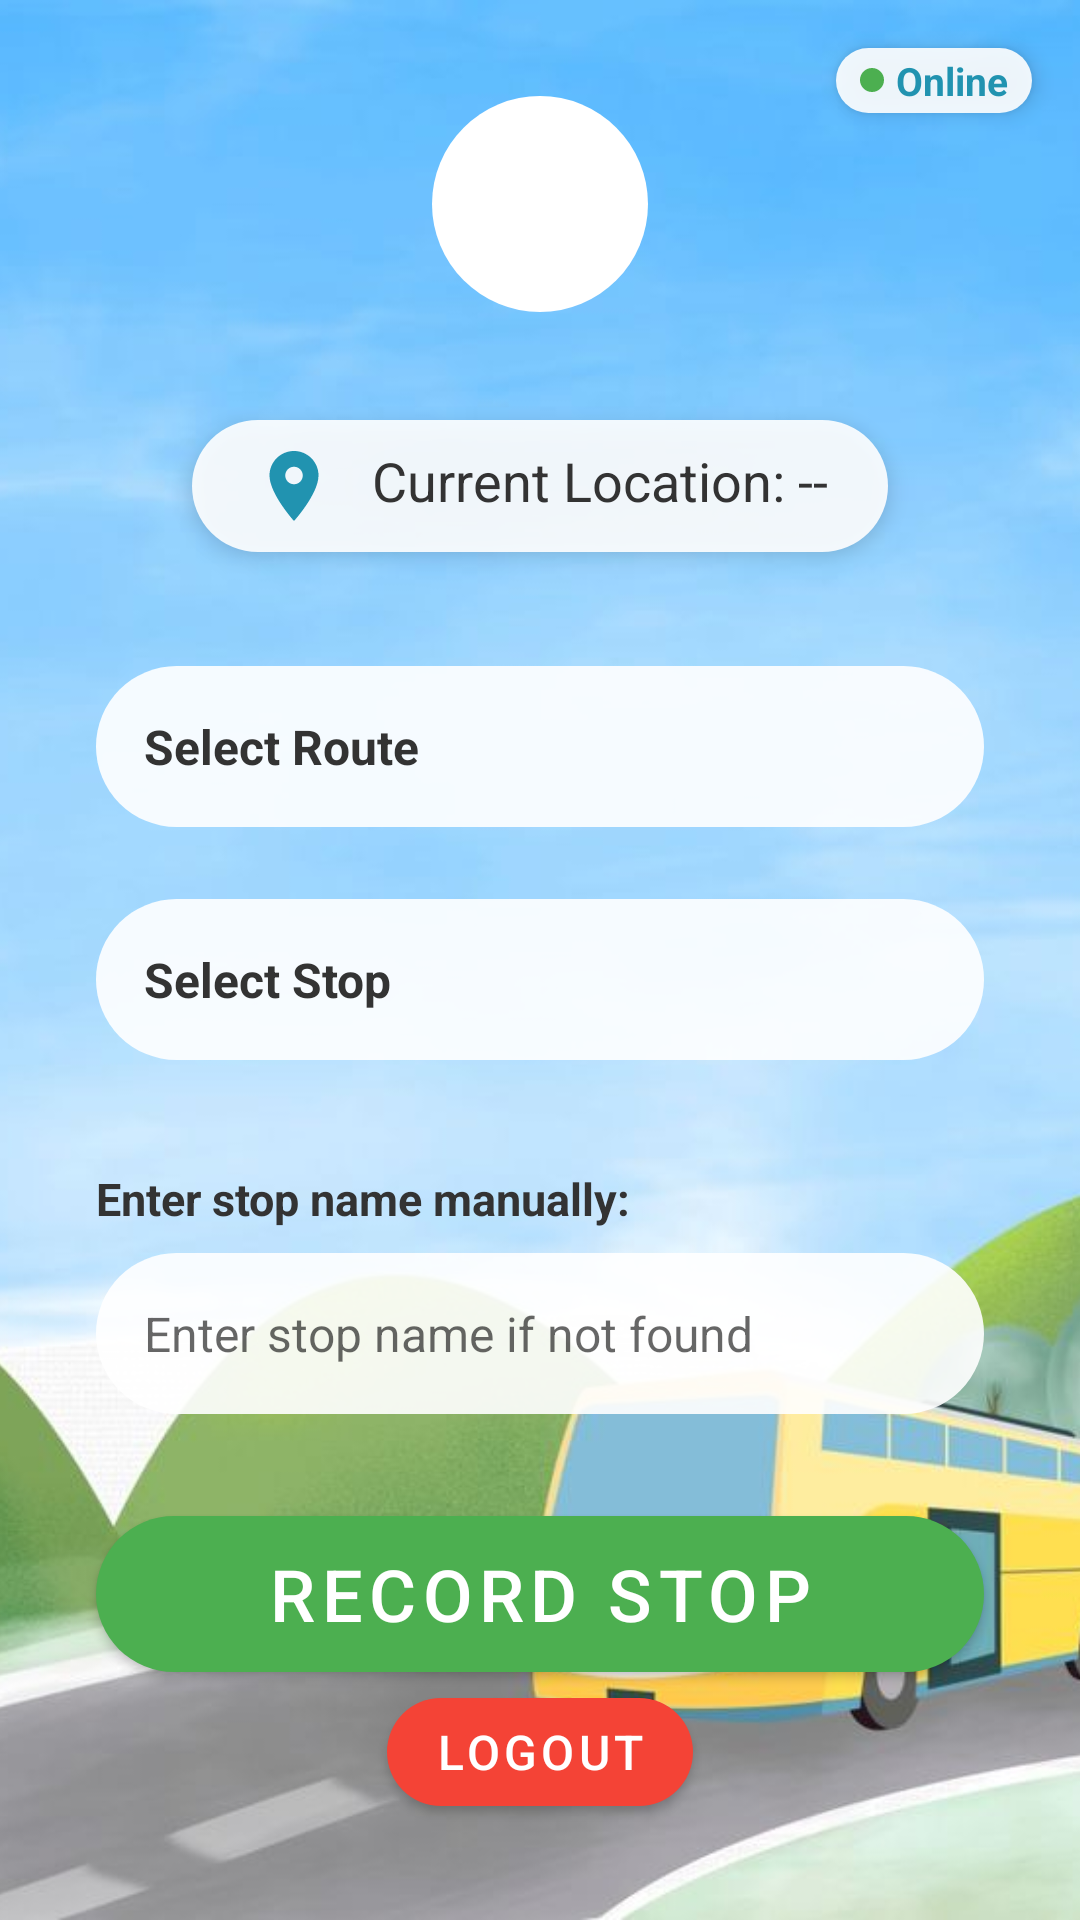

This screen was rendered from an Android layout file. Write that file and the resources it references.
<!-- AndroidManifest.xml: application theme Theme.RouteTracker -->
<!-- res/layout/activity_main.xml -->
<?xml version="1.0" encoding="utf-8"?>
<androidx.coordinatorlayout.widget.CoordinatorLayout xmlns:android="http://schemas.android.com/apk/res/android"
    xmlns:app="http://schemas.android.com/apk/res-auto"
    android:layout_width="match_parent"
    android:layout_height="match_parent">

    <FrameLayout
        android:layout_width="match_parent"
        android:layout_height="match_parent">

        <ImageView
            android:layout_width="match_parent"
            android:layout_height="match_parent"
            android:src="@drawable/bg"
            android:scaleType="centerCrop"/>

        <androidx.constraintlayout.widget.ConstraintLayout
            android:layout_width="match_parent"
            android:layout_height="match_parent">

            
            <FrameLayout
                android:id="@+id/appLogoContainer"
                android:layout_width="72dp"
                android:layout_height="72dp"
                app:layout_constraintTop_toTopOf="parent"
                app:layout_constraintStart_toStartOf="parent"
                app:layout_constraintEnd_toEndOf="parent"
                android:layout_marginTop="32dp">
                <View
                    android:layout_width="match_parent"
                    android:layout_height="match_parent"
                    android:background="@drawable/circle_white_bg"/>
                <ImageView
                    android:id="@+id/appLogo"
                    android:layout_width="62dp"
                    android:layout_height="62dp"
                    android:src="@drawable/icon"
                    android:scaleType="centerCrop"
                    android:layout_gravity="center"
                    android:contentDescription="App Logo"/>
            </FrameLayout>

            <LinearLayout
                android:id="@+id/statusCard"
                android:layout_width="wrap_content"
                android:layout_height="wrap_content"
                android:orientation="horizontal"
                android:background="@drawable/rounded_card_bg"
                android:paddingLeft="8dp"
                android:paddingRight="8dp"
                android:paddingTop="2dp"
                android:paddingBottom="2dp"
                android:elevation="4dp"
                android:gravity="center_vertical"
                app:layout_constraintTop_toTopOf="parent"
                app:layout_constraintEnd_toEndOf="parent"
                android:layout_marginTop="16dp"
                android:layout_marginEnd="16dp">
                <View
                    android:layout_width="8dp"
                    android:layout_height="8dp"
                    android:layout_gravity="center_vertical"
                    android:background="@drawable/green_dot"
                    android:layout_marginEnd="4dp"/>
                <TextView
                    android:id="@+id/statusText"
                    android:layout_width="wrap_content"
                    android:layout_height="wrap_content"
                    android:text="Online"
                    android:textSize="13sp"
                    android:textStyle="bold"
                    android:textColor="#2193b0"
                    android:gravity="center_vertical"/>
            </LinearLayout>

            
            <LinearLayout
                android:id="@+id/currentLocationLayout"
                android:layout_width="wrap_content"
                android:layout_height="wrap_content"
                android:orientation="horizontal"
                android:background="@drawable/rounded_card_bg"
                android:paddingLeft="20dp"
                android:paddingRight="20dp"
                android:paddingTop="8dp"
                android:paddingBottom="8dp"
                android:elevation="4dp"
                app:layout_constraintTop_toBottomOf="@id/appLogoContainer"
                app:layout_constraintStart_toStartOf="parent"
                app:layout_constraintEnd_toEndOf="parent"
                android:layout_marginTop="36dp">

                <ImageView
                    android:layout_width="28dp"
                    android:layout_height="28dp"
                    android:src="@drawable/ic_pin"
                    android:layout_gravity="center_vertical"
                    android:contentDescription="Location Pin"
                    android:layout_marginEnd="12dp"/>

                <TextView
                    android:id="@+id/currentLocationText"
                    android:layout_width="wrap_content"
                    android:layout_height="wrap_content"
                    android:text="Current Location: --"
                    android:textSize="18sp"
                    android:textColor="#333333"
                    android:gravity="center_vertical"/>
            </LinearLayout>

            <TextView
                android:id="@+id/routeField"
                android:layout_width="match_parent"
                android:layout_height="wrap_content"
                android:background="@drawable/rounded_card_bg"
                android:padding="16dp"
                android:text="Select Route"
                android:textColor="#333"
                android:textSize="16sp"
                android:textStyle="bold"
                android:gravity="center_vertical"
                app:layout_constraintTop_toBottomOf="@id/currentLocationLayout"
                app:layout_constraintStart_toStartOf="parent"
                app:layout_constraintEnd_toEndOf="parent"
                android:layout_marginTop="38dp"
                android:layout_marginStart="32dp"
                android:layout_marginEnd="32dp"/>

            <TextView
                android:id="@+id/stopField"
                android:layout_width="match_parent"
                android:layout_height="wrap_content"
                android:background="@drawable/rounded_card_bg"
                android:padding="16dp"
                android:text="Select Stop"
                android:textColor="#333"
                android:textSize="16sp"
                android:textStyle="bold"
                android:gravity="center_vertical"
                app:layout_constraintTop_toBottomOf="@id/routeField"
                app:layout_constraintStart_toStartOf="parent"
                app:layout_constraintEnd_toEndOf="parent"
                android:layout_marginTop="24dp"
                android:layout_marginStart="32dp"
                android:layout_marginEnd="32dp"/>

            <LinearLayout
                android:id="@+id/topStopsLayout"
                android:layout_width="0dp"
                android:layout_height="wrap_content"
                android:orientation="vertical"
                app:layout_constraintTop_toBottomOf="@id/stopField"
                app:layout_constraintStart_toStartOf="parent"
                app:layout_constraintEnd_toEndOf="parent"
                android:layout_marginTop="16dp"
                android:layout_marginStart="32dp"
                android:layout_marginEnd="32dp"/>

            <TextView
                android:id="@+id/manualStopLabel"
                android:layout_width="match_parent"
                android:layout_height="wrap_content"
                android:text="Enter stop name manually:"
                android:textColor="#333"
                android:textSize="15sp"
                android:textStyle="bold"
                app:layout_constraintTop_toBottomOf="@id/topStopsLayout"
                app:layout_constraintStart_toStartOf="parent"
                app:layout_constraintEnd_toEndOf="parent"
                android:layout_marginTop="20dp"
                android:layout_marginStart="32dp"
                android:layout_marginEnd="32dp"/>

            <EditText
                android:id="@+id/manualStopEdit"
                android:layout_width="match_parent"
                android:layout_height="wrap_content"
                android:hint="Enter stop name if not found"
                android:inputType="text"
                app:layout_constraintTop_toBottomOf="@id/manualStopLabel"
                app:layout_constraintStart_toStartOf="parent"
                app:layout_constraintEnd_toEndOf="parent"
                android:layout_marginTop="8dp"
                android:layout_marginStart="32dp"
                android:layout_marginEnd="32dp"
                android:background="@drawable/rounded_card_bg"
                android:padding="16dp"
                android:textSize="16sp"/>

            <com.google.android.material.button.MaterialButton
                android:id="@+id/recordButton"
                android:layout_width="match_parent"
                android:layout_height="64dp"
                android:text="Record Stop"
                android:textSize="24sp"
                app:cornerRadius="32dp"
                app:backgroundTint="#4CAF50"
                app:layout_constraintTop_toBottomOf="@id/manualStopEdit"
                app:layout_constraintStart_toStartOf="parent"
                app:layout_constraintEnd_toEndOf="parent"
                android:layout_marginTop="28dp"
                android:layout_marginStart="32dp"
                android:layout_marginEnd="32dp"/>

            
            <com.google.android.material.button.MaterialButton
                android:id="@+id/logoutButton"
                android:layout_width="wrap_content"
                android:layout_height="wrap_content"
                android:text="Logout"
                android:textSize="16sp"
                app:cornerRadius="24dp"
                app:backgroundTint="#F44336"
                app:iconPadding="0dp"
                app:layout_constraintBottom_toBottomOf="parent"
                app:layout_constraintStart_toStartOf="parent"
                app:layout_constraintEnd_toEndOf="parent"
                android:layout_marginBottom="32dp"/>

        </androidx.constraintlayout.widget.ConstraintLayout>
    </FrameLayout>

</androidx.coordinatorlayout.widget.CoordinatorLayout>
<!-- resources referenced by this layout -->
<resources>
  <!-- drawable bg: jpg bitmap (drawable, 39160 bytes) -->
  <!-- drawable circle_white_bg (drawable) -->
  <shape xmlns:android="http://schemas.android.com/apk/res/android" android:shape="oval">
      <solid android:color="#FFFFFFFF"/>
  </shape>
  <!-- drawable green_dot (drawable) -->
  <shape xmlns:android="http://schemas.android.com/apk/res/android" android:shape="oval">
      <size android:width="12dp" android:height="12dp"/>
      <solid android:color="#4CAF50"/>
  </shape>
  <!-- drawable ic_pin (drawable) -->
  <?xml version="1.0" encoding="utf-8"?>
  <vector xmlns:android="http://schemas.android.com/apk/res/android"
      android:width="24dp"
      android:height="24dp"
      android:viewportWidth="24"
      android:viewportHeight="24">
      <path
          android:fillColor="#2193b0"
          android:pathData="M12,2C8.13,2 5,5.13 5,9c0,5.25 7,13 7,13s7-7.75 7-13c0-3.87-3.13-7-7-7zm0,9.5c-1.38,0-2.5-1.12-2.5-2.5s1.12-2.5 2.5-2.5 2.5,1.12 2.5,2.5-1.12,2.5-2.5,2.5z"/>
  </vector>
  <!-- drawable rounded_card_bg (drawable) -->
  <shape xmlns:android="http://schemas.android.com/apk/res/android" android:shape="rectangle">
      <solid android:color="#E6FFFFFF"/>
      <corners android:radius="82dp"/>
      <padding android:left="8dp" android:top="8dp" android:right="8dp" android:bottom="8dp"/>
  </shape>
  <style name="Theme.RouteTracker" parent="Theme.MaterialComponents.DayNight.DarkActionBar">
          
      </style>
</resources>
